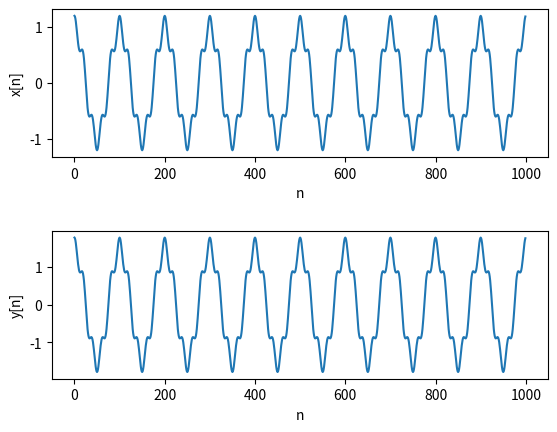

Write the Python code that produced this figure.
import numpy as np
import matplotlib.pyplot as plt

PI = np.pi

# Gerando vetor n com valores de 0 a 999
n = np.arange(0,1000,1)

# separando o sinal x[n] em duas partes
x1 = np.cos((PI/50)*n)
x2 = 0.2*np.cos((PI/10)*n)

# Criando nosso vetor x[n] somando os dois sinais anteriores
x = x1 + x2

#Através dos calculos no papel, conseguimos montar a TFTD de h e obtivemos H
def h_TFTD(w):
  return 1/(1-(1/3)*np.exp((-1j)*w))

# Aplicando o produto 
y = h_TFTD(PI/50) * x1 + h_TFTD(PI/10) * x2

#Plotando os graficos
figure, axis = plt.subplots(2,1)
plt.subplots_adjust(wspace=0.25,hspace=0.5)

axis[0].set_xlabel("n")
axis[0].set_ylabel("x[n]")
axis[0].plot(n,x)
axis[1].set_xlabel("n")
axis[1].set_ylabel("y[n]")
axis[1].plot(n,y)

plt.show()